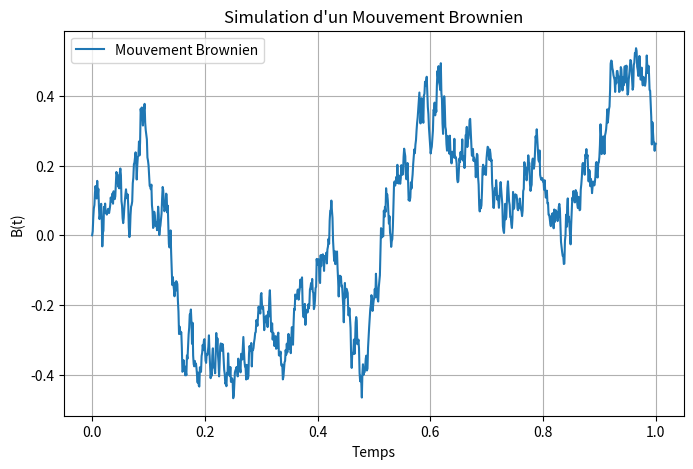

Generate this figure with matplotlib:
#!/usr/bin/env python
# coding: utf-8

# In[1]:


import numpy as np #Pour les calcul num et pour generer les donnees aleatoires


# In[9]:


import matplotlib.pyplot as plt #Pour les graphes

# In[10]:


def main():
    n = 1000  # Discretisation
    T = 1.0   #Temps
    times = np.linspace(0., T, n) # Génère 10 valeurs entre 0 et 1
    dt = T / n
    
    # Génération des incréments brownien
    Z = np.random.normal(size=n-1) #Pour generer n variables aleatoires i.i.d de loi N(0,1)
    dB = np.sqrt(dt) * Z 
    
    # Initialisation du mouvement brownien avec B(0) = 0
    B = np.zeros(n) # Initialisation de tableau de taille n avec B(0) = 0
    for i in range(1, n):
        B[i] = B[i-1] + dB[i-1]
    
    # Visualisation
    plt.figure(figsize=(8, 5))
    plt.plot(times, B, label='Mouvement Brownien')
    plt.xlabel('Temps')
    plt.ylabel('B(t)')
    plt.title('Simulation d\'un Mouvement Brownien')
    plt.grid(True)
    plt.legend()
    plt.show()

if __name__ == '__main__':
    main()


# In[ ]:





# In[ ]:




